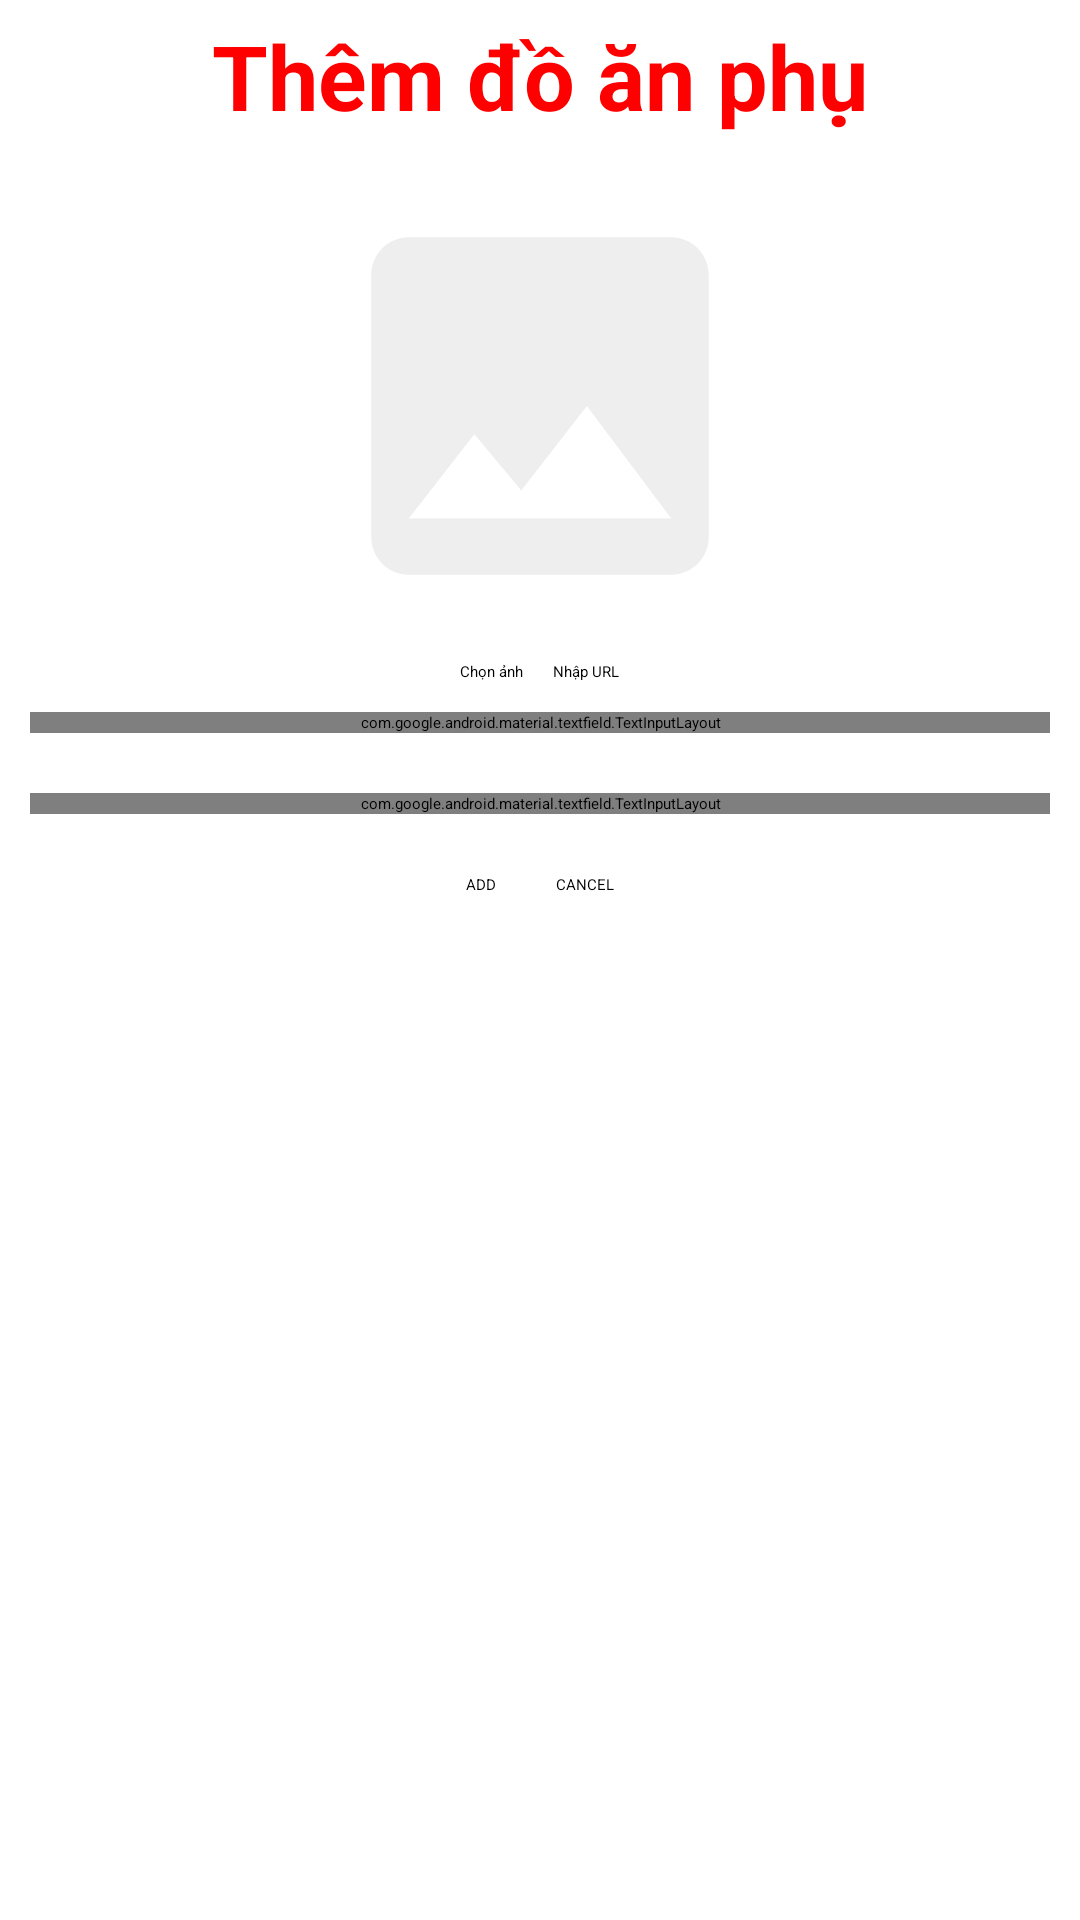

Produce the Android XML layout that renders to this screen, including the resource entries it uses.
<!-- AndroidManifest.xml: application theme Theme.FoodApp -->
<!-- res/layout/layout_themsp_phu.xml -->
<?xml version="1.0" encoding="utf-8"?>
<LinearLayout xmlns:android="http://schemas.android.com/apk/res/android"
    xmlns:app="http://schemas.android.com/apk/res-auto"
    android:orientation="vertical"
    android:layout_width="match_parent"
    android:layout_height="match_parent"
    android:layout_margin="10dp">

    <TextView
        android:id="@+id/tv_title"
        android:layout_width="wrap_content"
        android:layout_height="wrap_content"
        android:text="Thêm đồ ăn phụ"
        android:textSize="30dp"
        android:layout_gravity="center"
        android:textStyle="bold"
        android:layout_margin="5dp"
        android:textColor="#ff00"/>

    <ImageView
        android:id="@+id/iv_spPhu_image"
        android:layout_width="150dp"
        android:layout_height="150dp"
        android:layout_gravity="center"
        android:layout_margin="10dp"
        android:src="@drawable/placeholder"
        android:scaleType="centerCrop" />

    <LinearLayout
        android:layout_width="match_parent"
        android:layout_height="wrap_content"
        android:orientation="horizontal"
        android:gravity="center">

        <Button
            android:id="@+id/btn_selectImage"
            android:layout_width="wrap_content"
            android:layout_height="wrap_content"
            android:text="Chọn ảnh"
            android:layout_marginRight="10dp" />

        <Button
            android:id="@+id/btn_enterUrl"
            android:layout_width="wrap_content"
            android:layout_height="wrap_content"
            android:text="Nhập URL" />
    </LinearLayout>

    <com.google.android.material.textfield.TextInputLayout
        android:layout_width="match_parent"
        android:layout_height="wrap_content"
        android:layout_margin="10dp"
        app:boxCornerRadiusBottomEnd="20dp"
        app:boxCornerRadiusBottomStart="20dp"
        app:boxCornerRadiusTopStart="20dp"
        app:boxCornerRadiusTopEnd="20dp">
        <com.google.android.material.textfield.TextInputEditText
            android:id="@+id/ed_themspphu"
            android:layout_width="match_parent"
            android:layout_height="wrap_content"
            android:hint="Nhập tên sản phẩm phụ" />
    </com.google.android.material.textfield.TextInputLayout>

    <com.google.android.material.textfield.TextInputLayout
        android:layout_width="match_parent"
        android:layout_height="wrap_content"
        android:layout_margin="10dp"
        app:boxCornerRadiusBottomEnd="20dp"
        app:boxCornerRadiusBottomStart="20dp"
        app:boxCornerRadiusTopStart="20dp"
        app:boxCornerRadiusTopEnd="20dp">

        <com.google.android.material.textfield.TextInputEditText
            android:id="@+id/ed_giaspphu"
            android:layout_width="match_parent"
            android:layout_height="wrap_content"
            android:hint="Nhập giá sản phẩm phụ"
            android:inputType="numberDecimal" />
    </com.google.android.material.textfield.TextInputLayout>

    <LinearLayout
        android:layout_width="match_parent"
        android:layout_height="wrap_content"
        android:gravity="center">
        <Button
            android:id="@+id/btn_themspphu"
            android:layout_width="wrap_content"
            android:layout_height="wrap_content"
            android:text="ADD"
            android:layout_margin="10dp"
            android:backgroundTint="#0066FF"/>
        <Button
            android:id="@+id/btn_huythemspphu"
            android:layout_width="wrap_content"
            android:layout_height="wrap_content"
            android:text="CANCEL"
            android:layout_margin="10dp"
            android:backgroundTint="#A6A6A6"/>
    </LinearLayout>


</LinearLayout>
<!-- resources referenced by this layout -->
<resources>
  <!-- drawable placeholder (drawable) -->
  <?xml version="1.0" encoding="utf-8"?>
  <vector xmlns:android="http://schemas.android.com/apk/res/android"
      android:width="24dp"
      android:height="24dp"
      android:viewportWidth="24"
      android:viewportHeight="24">
      <path
          android:fillColor="@color/light_gray"
          android:pathData="M21,19V5c0,-1.1 -0.9,-2 -2,-2H5c-1.1,0 -2,0.9 -2,2v14c0,1.1 0.9,2 2,2h14c1.1,0 2,-0.9 2,-2zM8.5,13.5l2.5,3.01L14.5,12l4.5,6H5l3.5,-4.5z" />
  </vector>
  <color name="light_gray">#EEEEEE</color>
</resources>
